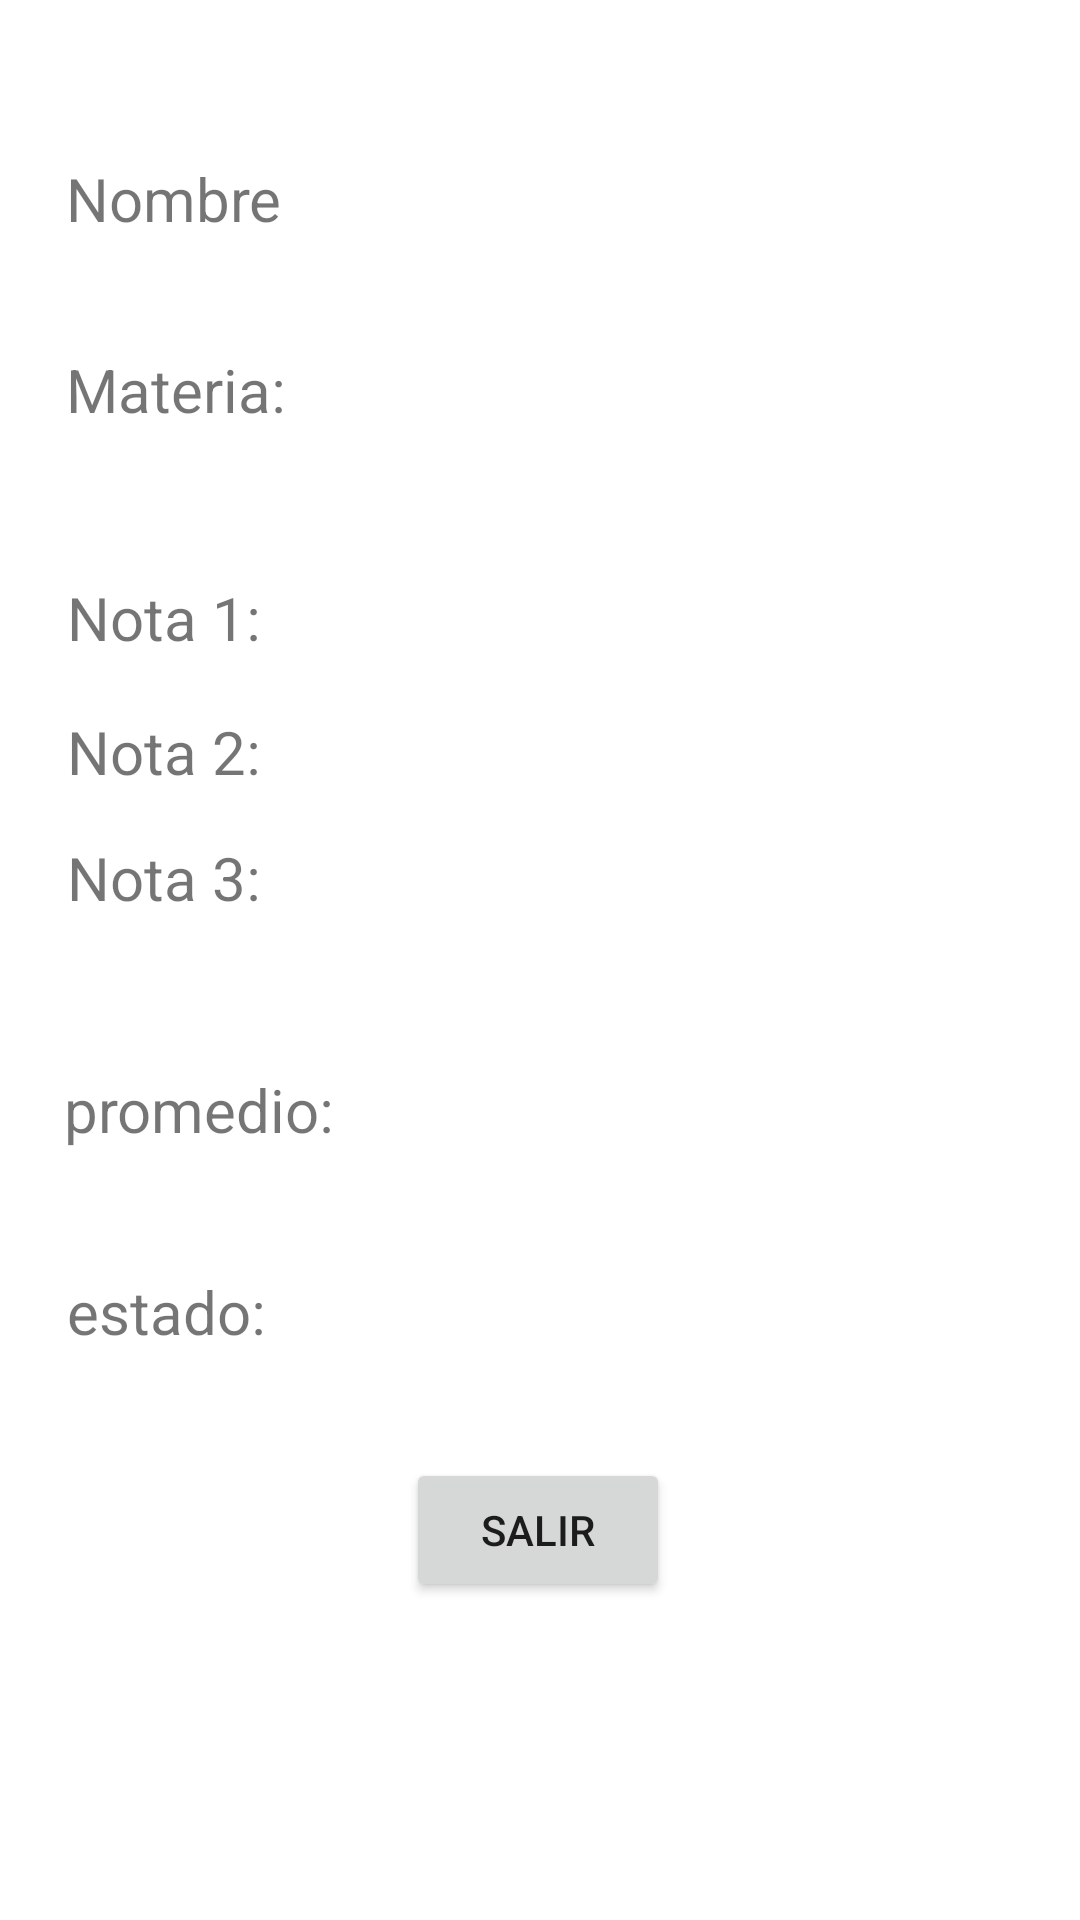

Android layout source for this screen:
<!-- AndroidManifest.xml: application theme Theme.APPNOTAS -->
<!-- res/layout/activity_notes.xml -->
<?xml version="1.0" encoding="utf-8"?>
<androidx.constraintlayout.widget.ConstraintLayout xmlns:android="http://schemas.android.com/apk/res/android"
    xmlns:app="http://schemas.android.com/apk/res-auto"
    xmlns:tools="http://schemas.android.com/tools"
    android:layout_width="match_parent"
    android:layout_height="match_parent"
    tools:context=".Notes">

    <TextView
        android:id="@+id/names"
        android:layout_width="wrap_content"
        android:layout_height="wrap_content"
        android:text="Nombre "
        android:textSize="20sp"
        app:layout_constraintBottom_toTopOf="@+id/matters"
        app:layout_constraintEnd_toEndOf="parent"
        app:layout_constraintHorizontal_bias="0.078"
        app:layout_constraintStart_toStartOf="parent"
        app:layout_constraintTop_toTopOf="parent"
        app:layout_constraintVertical_bias="0.589" />

    <TextView
        android:id="@+id/matters"
        android:layout_width="wrap_content"
        android:layout_height="wrap_content"
        android:text="Materia: "
        android:textSize="20sp"
        app:layout_constraintBottom_toTopOf="@+id/resultNote1"
        app:layout_constraintEnd_toEndOf="parent"
        app:layout_constraintHorizontal_bias="0.078"
        app:layout_constraintStart_toStartOf="parent"
        app:layout_constraintTop_toTopOf="parent"
        app:layout_constraintVertical_bias="0.703" />

    <TextView
        android:id="@+id/resultNote1"
        android:layout_width="wrap_content"
        android:layout_height="wrap_content"
        android:text="Nota 1: "
        android:textSize="20sp"
        app:layout_constraintBottom_toTopOf="@+id/resultNote2"
        app:layout_constraintEnd_toEndOf="parent"
        app:layout_constraintHorizontal_bias="0.077"
        app:layout_constraintStart_toStartOf="parent"
        app:layout_constraintTop_toTopOf="parent"
        app:layout_constraintVertical_bias="0.916" />

    <TextView
        android:id="@+id/resultNote2"
        android:layout_width="wrap_content"
        android:layout_height="wrap_content"
        android:text="Nota 2: "
        android:textSize="20sp"
        app:layout_constraintBottom_toTopOf="@+id/resultNote3"
        app:layout_constraintEnd_toEndOf="parent"
        app:layout_constraintHorizontal_bias="0.077"
        app:layout_constraintStart_toStartOf="parent"
        app:layout_constraintTop_toTopOf="parent"
        app:layout_constraintVertical_bias="0.94" />

    <TextView
        android:id="@+id/resultNote3"
        android:layout_width="wrap_content"
        android:layout_height="wrap_content"
        android:text="Nota 3: "
        android:textSize="20sp"
        app:layout_constraintBottom_toTopOf="@+id/average"
        app:layout_constraintEnd_toEndOf="parent"
        app:layout_constraintHorizontal_bias="0.077"
        app:layout_constraintStart_toStartOf="parent"
        app:layout_constraintTop_toTopOf="parent"
        app:layout_constraintVertical_bias="0.847" />

    <TextView
        android:id="@+id/average"
        android:layout_width="wrap_content"
        android:layout_height="wrap_content"
        android:text="promedio: "
        android:textSize="20sp"
        app:layout_constraintBottom_toTopOf="@+id/status"
        app:layout_constraintEnd_toEndOf="parent"
        app:layout_constraintHorizontal_bias="0.081"
        app:layout_constraintStart_toStartOf="parent"
        app:layout_constraintTop_toTopOf="parent"
        app:layout_constraintVertical_bias="0.898" />

    <TextView
        android:id="@+id/status"
        android:layout_width="wrap_content"
        android:layout_height="wrap_content"
        android:text="estado: "
        android:textSize="20sp"
        app:layout_constraintBottom_toTopOf="@+id/button"
        app:layout_constraintEnd_toEndOf="parent"
        app:layout_constraintHorizontal_bias="0.077"
        app:layout_constraintStart_toStartOf="parent"
        app:layout_constraintTop_toTopOf="parent"
        app:layout_constraintVertical_bias="0.923" />

    <Button
        android:id="@+id/button"
        android:layout_width="wrap_content"
        android:layout_height="wrap_content"
        android:text="salir"
        app:layout_constraintBottom_toBottomOf="parent"
        app:layout_constraintEnd_toEndOf="parent"
        app:layout_constraintHorizontal_bias="0.498"
        app:layout_constraintStart_toStartOf="parent"
        app:layout_constraintTop_toTopOf="parent"
        app:layout_constraintVertical_bias="0.821" />
</androidx.constraintlayout.widget.ConstraintLayout>
<!-- resources referenced by this layout -->
<resources>
  <style name="Theme.APPNOTAS" parent="Theme.MaterialComponents.DayNight.DarkActionBar">
          
          <item name="colorPrimary">@color/purple_500</item>
          <item name="colorPrimaryVariant">@color/purple_700</item>
          <item name="colorOnPrimary">@color/white</item>
          
          <item name="colorSecondary">@color/teal_200</item>
          <item name="colorSecondaryVariant">@color/teal_700</item>
          <item name="colorOnSecondary">@color/black</item>
          
          <item name="android:statusBarColor">?attr/colorPrimaryVariant</item>
          
      </style>
  <color name="purple_500">#FF6200EE</color>
  <color name="purple_700">#FF3700B3</color>
  <color name="white">#FFFFFFFF</color>
  <color name="teal_200">#FF03DAC5</color>
  <color name="teal_700">#FF018786</color>
  <color name="black">#FF000000</color>
</resources>
